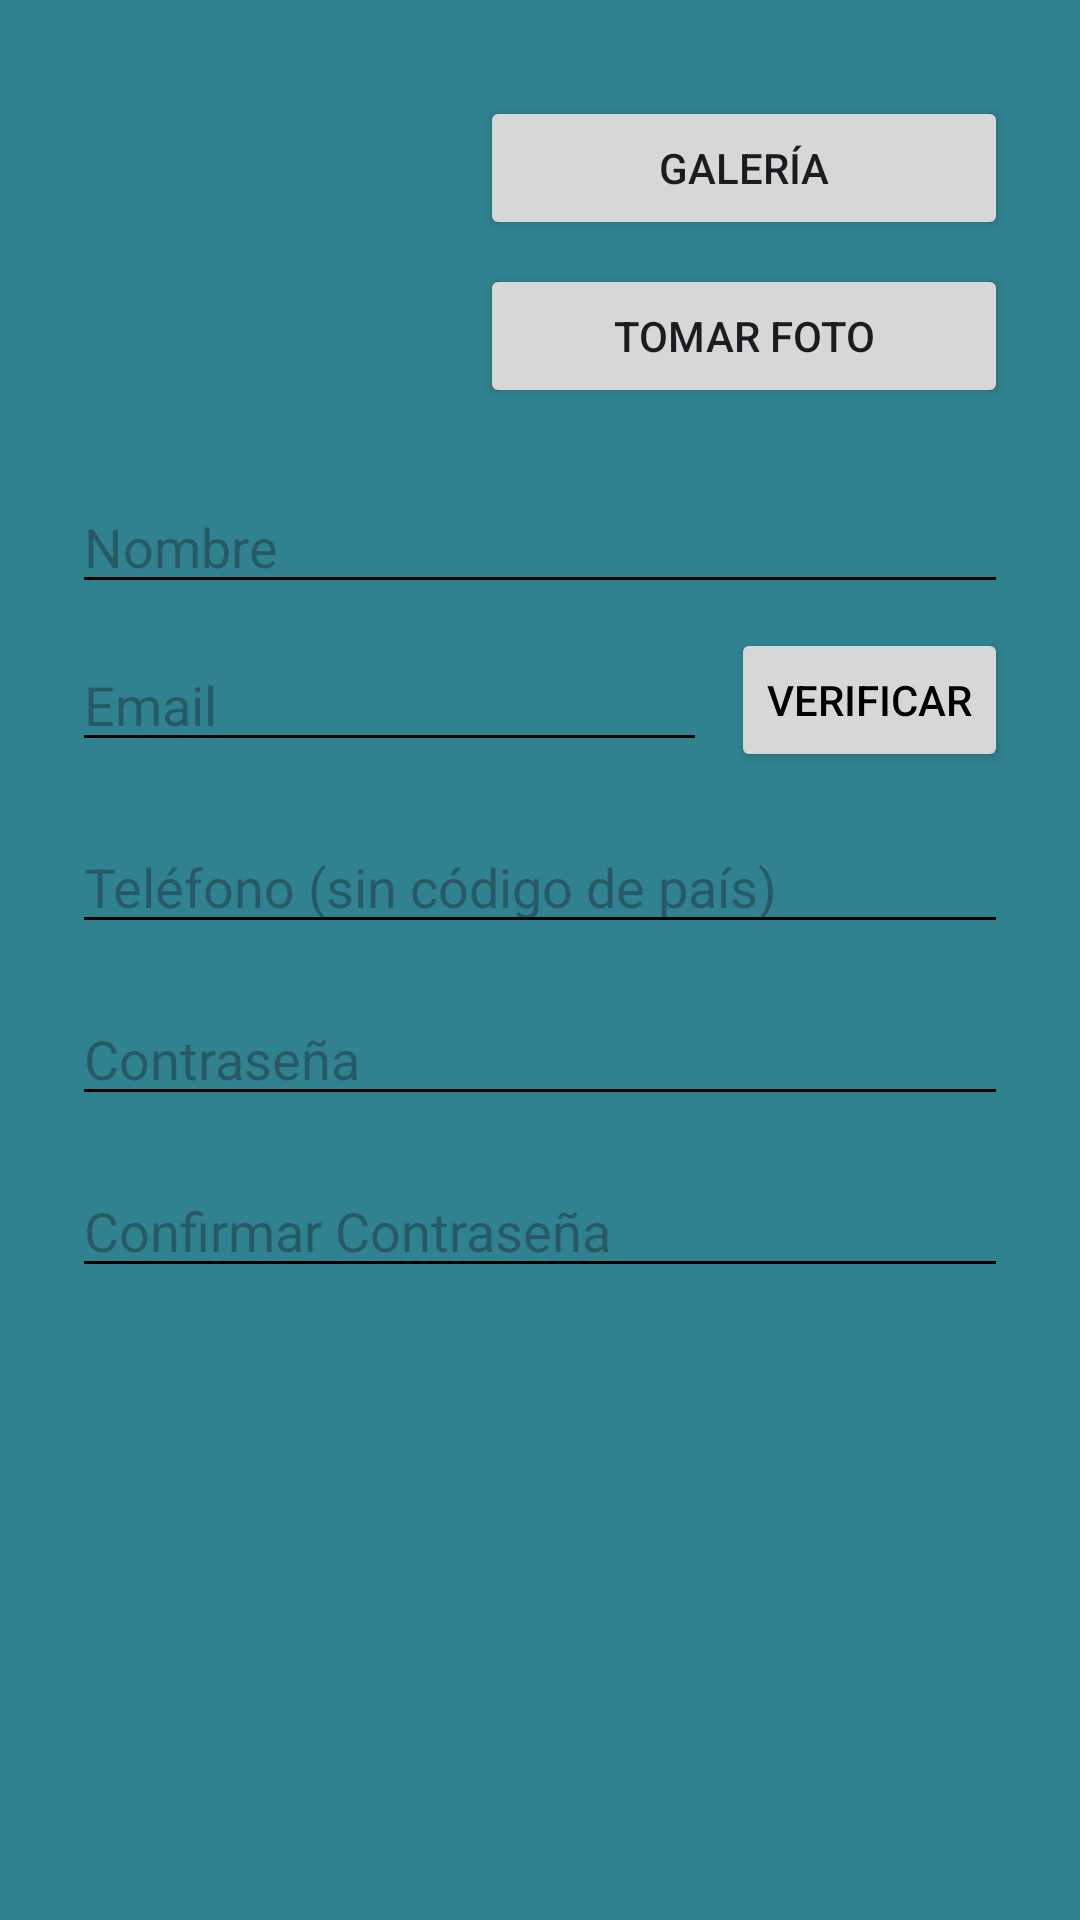

Here is an Android app screen rendered from its layout file. Give the layout XML and the strings, colors and styles it references.
<!-- AndroidManifest.xml: application theme Theme.CarWashClienteAndroid -->
<!-- res/layout/activity_register.xml -->
<ScrollView xmlns:android="http://schemas.android.com/apk/res/android"
    android:layout_width="match_parent"
    android:layout_height="match_parent"
    android:padding="24dp">

    <LinearLayout
        android:layout_width="match_parent"
        android:layout_height="wrap_content"
        android:orientation="vertical">

        <LinearLayout
            android:layout_width="match_parent"
            android:layout_height="wrap_content"
            android:orientation="horizontal"
            android:gravity="center_vertical"
            android:layout_marginBottom="16dp">

            <ImageView
                android:id="@+id/imageView"
                android:layout_width="120dp"
                android:layout_height="120dp"
                android:scaleType="centerCrop"
                android:src="@drawable/ic_launcher_background"
                android:layout_marginEnd="16dp" />

            <LinearLayout
                android:layout_width="0dp"
                android:layout_height="wrap_content"
                android:layout_weight="1"
                android:orientation="vertical"
                android:gravity="center_vertical">

                <Button
                    android:id="@+id/btnGaleria"
                    android:layout_width="match_parent"
                    android:layout_height="wrap_content"
                    android:text="Galería"
                    android:layout_marginBottom="8dp"
                    android:textColor="?attr/colorOnBackground"/>

                <Button
                    android:id="@+id/btnTomarFoto"
                    android:layout_width="match_parent"
                    android:layout_height="wrap_content"
                    android:text="Tomar Foto"
                    android:textColor="?attr/colorOnBackground"/>
            </LinearLayout>
        </LinearLayout>

        <EditText
            android:id="@+id/etNombre"
            android:layout_width="match_parent"
            android:layout_height="wrap_content"
            android:hint="Nombre"
            android:inputType="textPersonName"
            android:textColor="?android:attr/textColorPrimary"/>

        <LinearLayout
            android:layout_width="match_parent"
            android:layout_height="wrap_content"
            android:orientation="horizontal"
            android:gravity="center_vertical"
            android:layout_marginTop="8dp">

            <EditText
                android:id="@+id/etEmail"
                android:layout_width="0dp"
                android:layout_height="wrap_content"
                android:layout_weight="1"
                android:hint="Email"
                android:inputType="textEmailAddress" />

            <Button
                android:id="@+id/btnEmailVerificar"
                android:layout_width="wrap_content"
                android:layout_height="wrap_content"
                android:text="Verificar"
                android:layout_marginStart="8dp" />
        </LinearLayout>

        <EditText
            android:id="@+id/etPhone"
            android:layout_width="match_parent"
            android:layout_height="wrap_content"
            android:hint="Teléfono (sin código de país)"
            android:inputType="phone"
            android:layout_marginTop="16dp" />

        <EditText
            android:id="@+id/etPassword"
            android:layout_width="match_parent"
            android:layout_height="wrap_content"
            android:hint="Contraseña"
            android:inputType="textPassword"
            android:layout_marginTop="16dp" />

        <EditText
            android:id="@+id/etConfirmPassword"
            android:layout_width="match_parent"
            android:layout_height="wrap_content"
            android:hint="Confirmar Contraseña"
            android:inputType="textPassword"
            android:layout_marginTop="16dp" />

         <LinearLayout
            android:id="@+id/layoutVerification"
            android:layout_width="match_parent"
            android:layout_height="wrap_content"
            android:orientation="vertical"
            android:layout_marginTop="24dp"
            android:visibility="gone">

            <TextView
                android:id="@+id/tvMessage"
                android:layout_width="wrap_content"
                android:layout_height="wrap_content"
                android:textSize="18sp"
                android:layout_gravity="center_horizontal"
                android:layout_marginBottom="24dp"
                android:text="Ingresa el código enviado" />

            <EditText
                android:id="@+id/etCode"
                android:layout_width="match_parent"
                android:layout_height="wrap_content"
                android:hint="Código de 6 dígitos"
                android:inputType="number"
                android:maxLength="6"
                android:textSize="24sp"
                android:gravity="center" />

             <Button
                 android:id="@+id/btnRegister"
                 android:layout_width="match_parent"
                 android:layout_height="wrap_content"
                 android:layout_marginTop="24dp"
                 android:backgroundTint="#8E24AA"
                 android:text="Registrarse" />
        </LinearLayout>

    </LinearLayout>
</ScrollView>
<!-- resources referenced by this layout -->
<resources>
  <style name="Theme.CarWashClienteAndroid" parent="Base.Theme.CarWashClienteAndroid" />
  <style name="Base.Theme.CarWashClienteAndroid" parent="Theme.Material3.DayNight.NoActionBar">
          
          
          <item name="colorPrimary">@color/colorPrimaryLight</item>
          <item name="colorSecondary">@color/colorSecondaryLight</item>
          <item name="android:colorBackground">@color/colorBackgroundLight</item>
          <item name="android:textColorPrimary">@color/colorOnBackgroundLight</item>
          <item name="colorSurface">@color/colorSurfaceLight</item>
          <item name="colorOnSurface">@color/colorOnSurfaceLight</item>
          <item name="android:textColorSecondary">@color/colorOnSurfaceLight</item>
          <item name="colorError">@color/colorErrorLight</item>
      </style>
  <color name="colorPrimaryLight">#4c979e</color>
  <color name="colorSecondaryLight">#757575</color>
  <color name="colorBackgroundLight">#308290</color>
  <color name="colorOnBackgroundLight">#000000</color>
  <color name="colorSurfaceLight">#FCF8F2</color>
  <color name="colorOnSurfaceLight">#000000</color>
  <color name="colorErrorLight">#B00020</color>
</resources>
